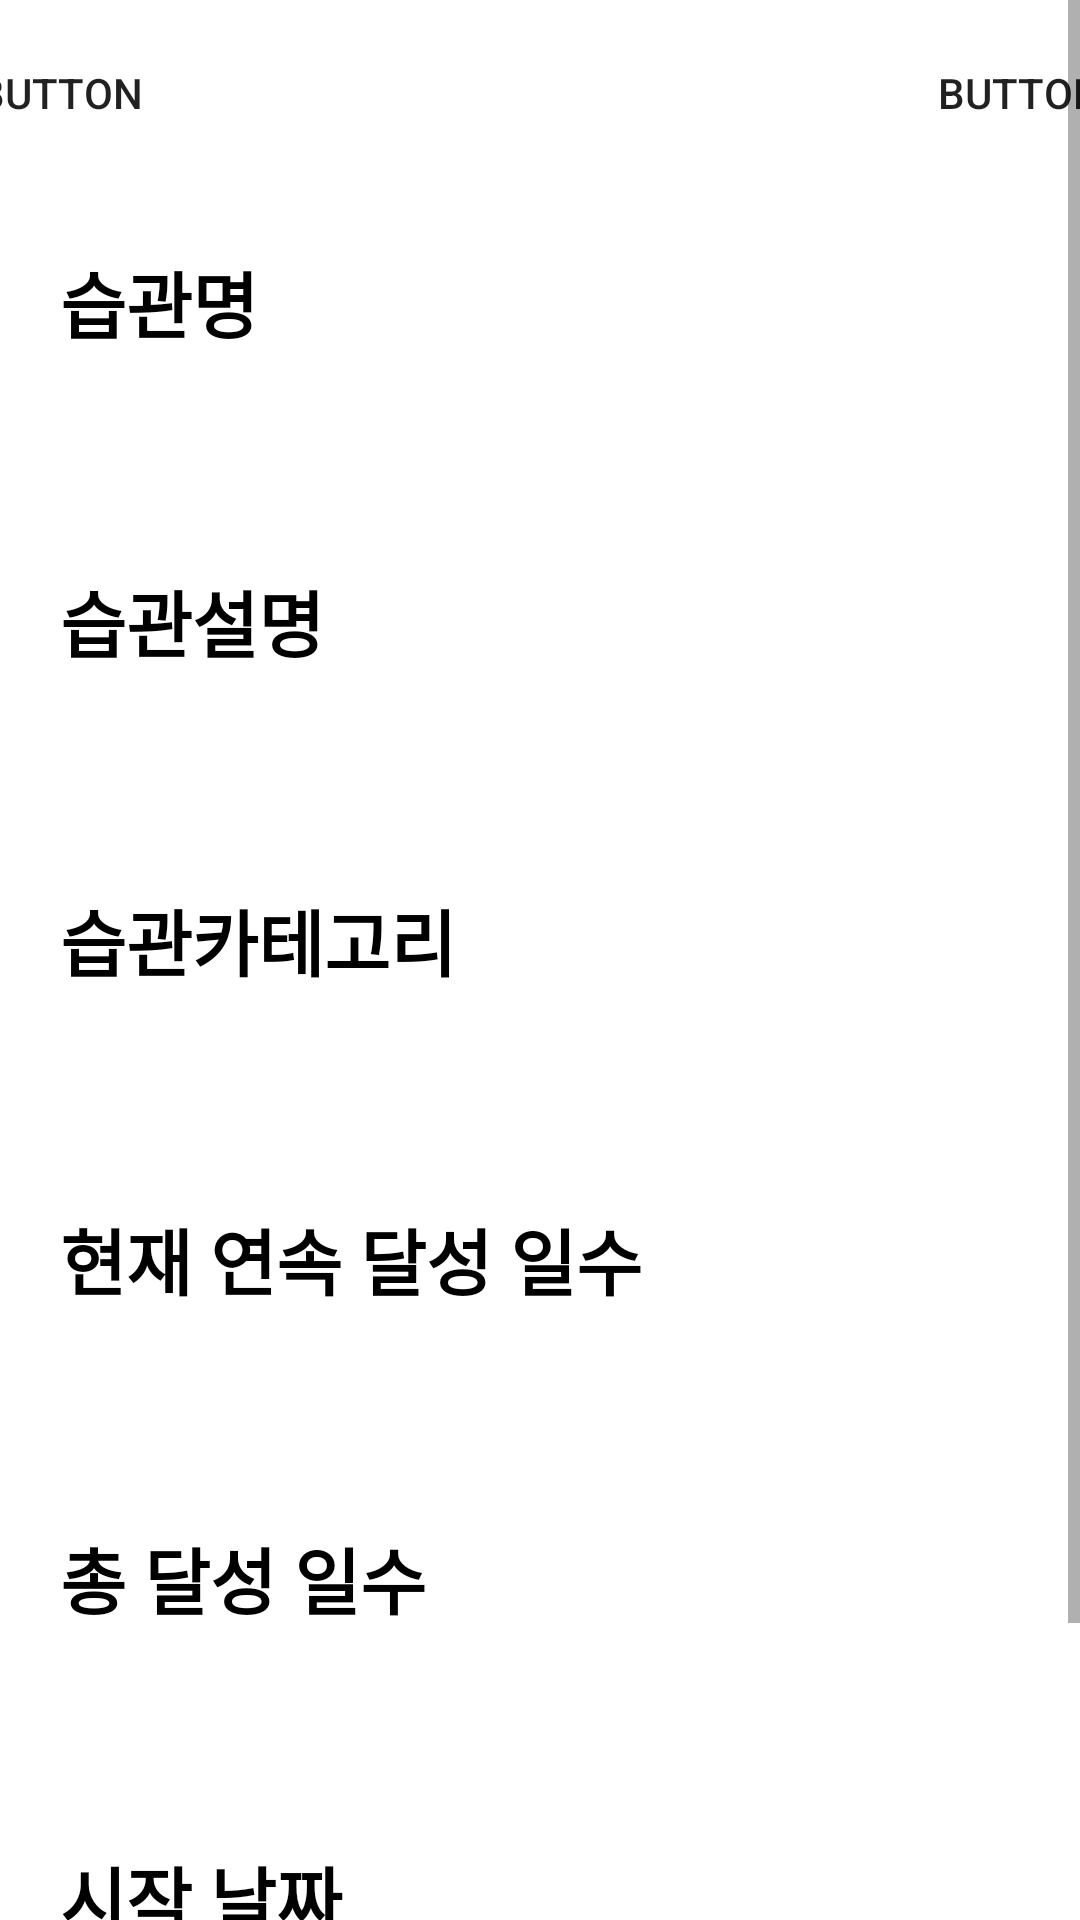

This screen was rendered from an Android layout file. Write that file and the resources it references.
<!-- AndroidManifest.xml: application theme Theme.DailyToDo -->
<!-- res/layout/activity_datailed.xml -->
<?xml version="1.0" encoding="utf-8"?>
<ScrollView xmlns:android="http://schemas.android.com/apk/res/android"
    xmlns:app="http://schemas.android.com/apk/res-auto"
    xmlns:tools="http://schemas.android.com/tools"
    android:layout_width="match_parent"
    android:layout_height="match_parent"
    tools:context=".DatailedActivity" >

    <LinearLayout
        android:layout_width="match_parent"
        android:layout_height="match_parent"
        android:orientation="vertical">

        <LinearLayout
            android:layout_width="match_parent"
            android:layout_height="match_parent"
            android:gravity="center"
            android:orientation="horizontal">

            <Button
                android:id="@+id/button1"
                style="@style/Widget.AppCompat.Button.Borderless"
                android:layout_width="90dp"
                android:layout_height="62dp"
                android:text="Button"
                app:icon="@drawable/abc_vector_test"
                app:iconSize="40dp"
                app:iconTint="#000000" />

            <Button
                android:id="@+id/button2"
                style="@style/Widget.AppCompat.Button.Borderless"
                android:layout_width="90dp"
                android:layout_height="62dp"
                android:layout_marginLeft="230dp"
                android:text="Button"
                app:icon="@drawable/star_off"
                app:iconSize="40dp"
                app:iconTint="#000000" />
        </LinearLayout>
        <TextView
            android:id="@+id/textView1"
            android:layout_width="wrap_content"
            android:layout_height="wrap_content"
            android:layout_marginLeft="20dp"
            android:layout_marginTop="21dp"
            android:text="습관명"
            android:textColor="#000000"
            android:textSize="24sp"
            android:textStyle="bold" />

        <TextView
            android:id="@+id/textView2"
            android:layout_width="match_parent"
            android:layout_height="wrap_content"
            android:layout_marginLeft="20dp"
            android:layout_marginTop="21dp"
            android:layout_marginBottom="10dp"
            android:ems="10"
            android:textColor="#000000"
            android:textSize="22sp" />

        <TextView
            android:id="@+id/textView3"
            android:layout_width="282dp"
            android:layout_height="35dp"
            android:layout_marginLeft="20dp"
            android:layout_marginTop="11dp"
            android:text="습관설명"
            android:textColor="#000000"
            android:textSize="24sp"
            android:textStyle="bold" />

        <TextView
            android:id="@+id/textView4"
            android:layout_width="wrap_content"
            android:layout_height="wrap_content"
            android:layout_marginLeft="20dp"
            android:layout_marginTop="21dp"
            android:layout_marginBottom="10dp"
            android:ems="10"
            android:textColor="#000000"
            android:textSize="22sp" />

        <TextView
            android:id="@+id/textView5"
            android:layout_width="match_parent"
            android:layout_height="35dp"
            android:layout_marginLeft="20dp"
            android:layout_marginTop="11dp"
            android:text="습관카테고리"
            android:textColor="#000000"
            android:textSize="24sp"
            android:textStyle="bold" />

        <TextView
            android:id="@+id/textView6"
            android:layout_width="match_parent"
            android:layout_height="wrap_content"
            android:layout_marginLeft="20dp"
            android:layout_marginTop="21dp"
            android:layout_marginBottom="10dp"
            android:ems="10"
            android:textColor="#000000"
            android:textSize="22sp" />

        <TextView
            android:id="@+id/textView7"
            android:layout_width="match_parent"
            android:layout_height="35dp"
            android:layout_marginLeft="20dp"
            android:layout_marginTop="11dp"
            android:text="현재 연속 달성 일수"
            android:textColor="#000000"
            android:textSize="24sp"
            android:textStyle="bold" />

        <TextView
            android:id="@+id/textView8"
            android:layout_width="match_parent"
            android:layout_height="wrap_content"
            android:layout_marginLeft="20dp"
            android:layout_marginTop="21dp"
            android:layout_marginBottom="10dp"
            android:ems="10"
            android:textColor="#000000"
            android:textSize="22sp" />

        <TextView
            android:id="@+id/textView9"
            android:layout_width="match_parent"
            android:layout_height="35dp"
            android:layout_marginLeft="20dp"
            android:layout_marginTop="11dp"
            android:text="총 달성 일수"

            android:textColor="#000000"
            android:textSize="24sp"
            android:textStyle="bold" />

        <TextView
            android:id="@+id/textView10"
            android:layout_width="match_parent"
            android:layout_height="wrap_content"
            android:layout_marginLeft="20dp"
            android:layout_marginTop="21dp"
            android:layout_marginBottom="10dp"
            android:ems="10"
            android:textColor="#000000"
            android:textSize="22sp" />

        <TextView
            android:id="@+id/textView11"
            android:layout_width="match_parent"
            android:layout_height="35dp"
            android:layout_marginLeft="20dp"
            android:layout_marginTop="11dp"
            android:text="시작 날짜"
            android:textColor="#000000"
            android:textSize="24sp"
            android:textStyle="bold" />

        <TextView
            android:id="@+id/textView12"
            android:layout_width="match_parent"
            android:layout_height="wrap_content"
            android:layout_marginLeft="20dp"
            android:layout_marginTop="21dp"
            android:layout_marginBottom="10dp"
            android:ems="10"
            android:textColor="#000000"
            android:textSize="22sp" />

        <Button
            android:id="@+id/button3"
            android:layout_width="121dp"
            android:layout_height="36dp"
            android:layout_gravity="center"
            android:layout_marginTop="11dp"
            android:text="수정하기"
            android:textColor="#000000" />
    </LinearLayout>
</ScrollView>
<!-- resources referenced by this layout -->
<resources>
  <style name="Theme.DailyToDo" parent="Theme.MaterialComponents.DayNight.DarkActionBar">
          
          <item name="colorPrimary">#FFFFFF</item>
          <item name="colorPrimaryVariant">@color/purple_700</item>
          <item name="colorOnPrimary">@color/white</item>
          
          <item name="colorSecondary">@color/teal_200</item>
          <item name="colorSecondaryVariant">@color/teal_700</item>
          <item name="colorOnSecondary">@color/black</item>
          
          <item name="android:statusBarColor" tools:targetApi="l">?attr/colorPrimaryVariant</item>
          
      </style>
  <!-- not gathered from this repository: default colours our renderer supplied (Android Studio template values) -->
  <color name="purple_700">#FF3700B3</color>
  <color name="teal_200">#FF03DAC5</color>
  <color name="teal_700">#FF018786</color>
  <color name="black">#FF000000</color>
  <color name="white">#FFFFFFFF</color>
</resources>
